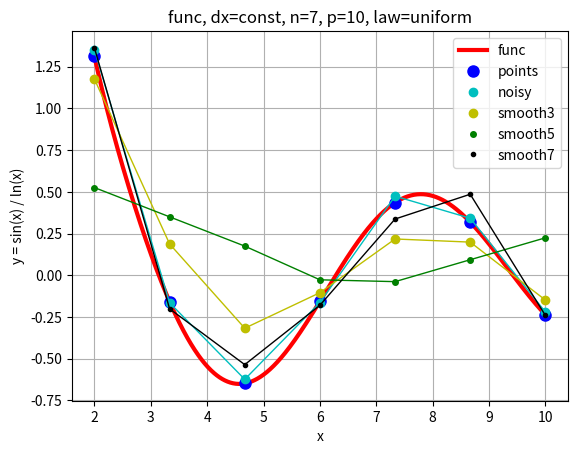
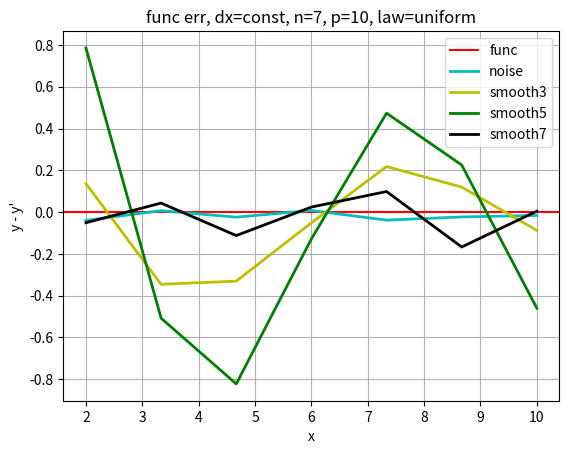
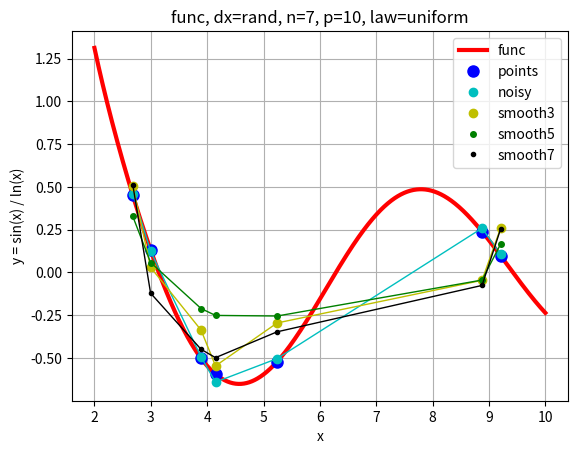
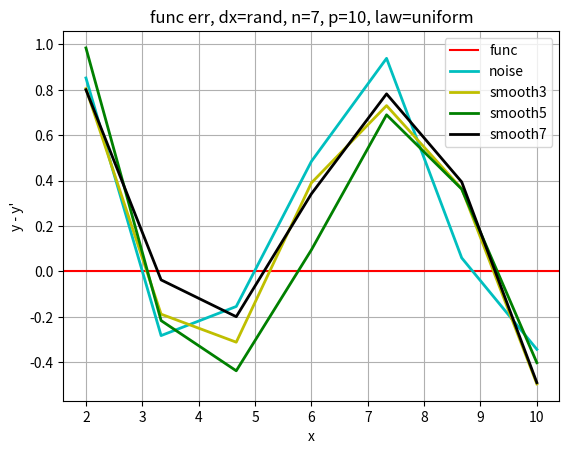
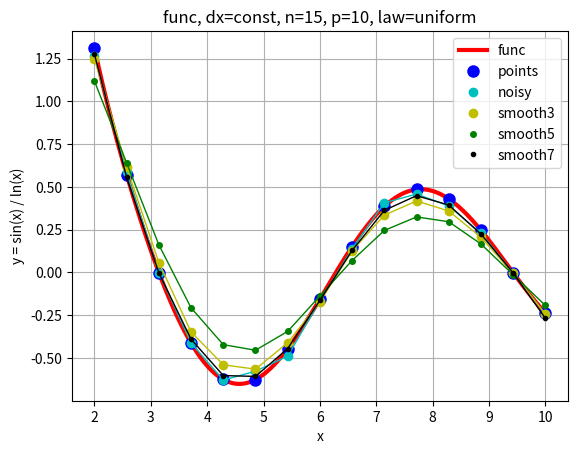
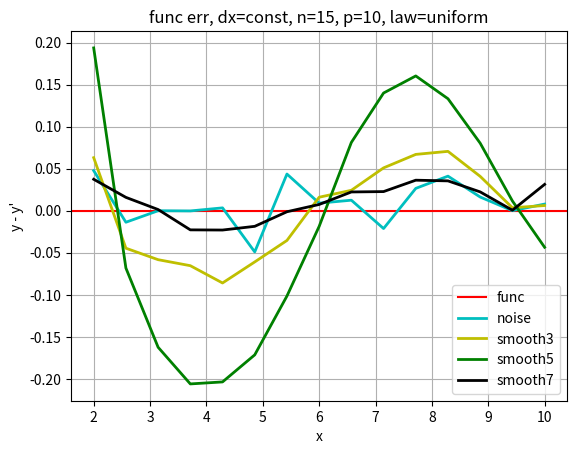
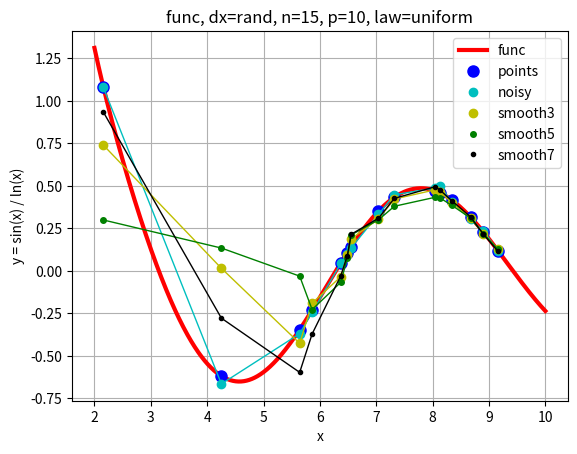
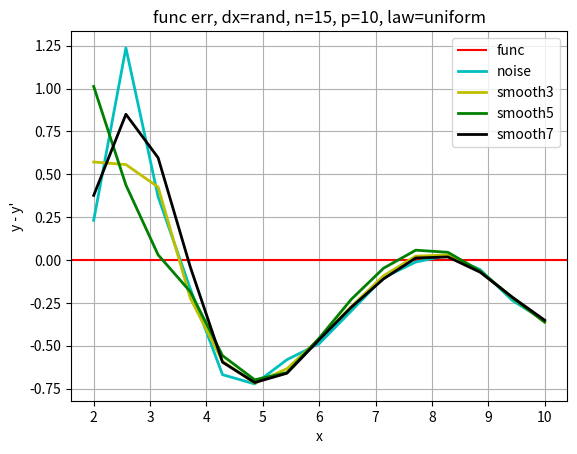
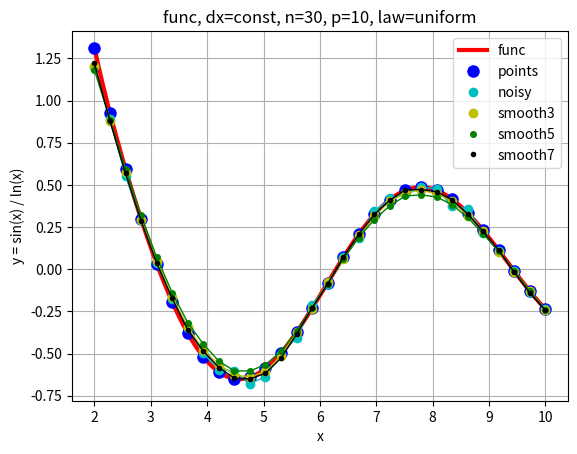
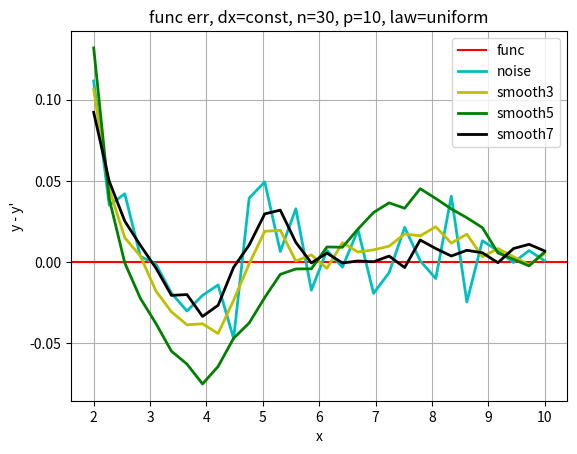
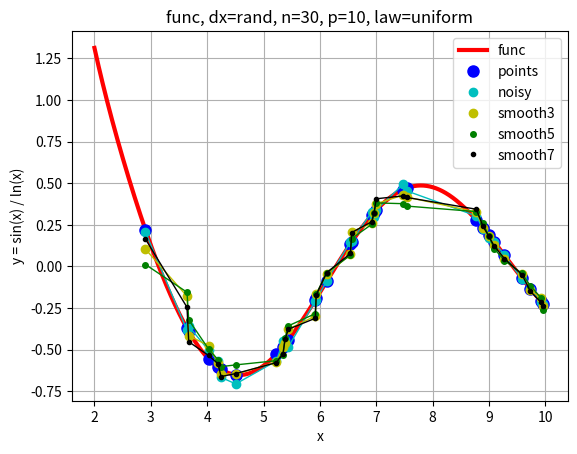
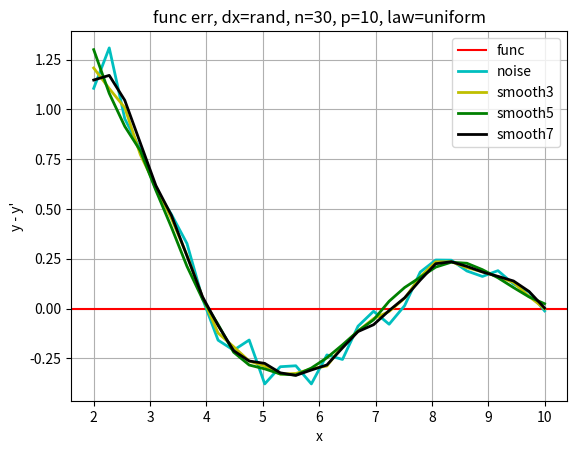

These figures' Python source, in order:
import matplotlib.pyplot as plt
import numpy as np
import random as rand
import scipy.stats as st
import scipy.signal as ss

e = 2.718281828
pi = 3.1415926
a = 2
b = 10
p = 10
law = "uniform"
# n_fixed = 30


def f(x):
    return np.sin(x) / np.log(x) # 2-10
    # return np.sin(x) / x # 0.3-10.3
    # return np.log(x)**np.sin(x) # 6-10
    # return np.sin(x) / (e**x+x) # 0-2.5
    # return np.sin(x**2) + np.log(x) # 1-3


class DistributionLawError(Exception):
    pass


class SmoothPointNumberError(Exception):
    pass


class GridData(object):
    @staticmethod
    def smooth(y, n=3):
        res = []
        if n == 3:
            if len(y) < 3:
                raise SmoothPointNumberError("Points number must be >= 3")
            else:
                res.append((5 * y[0] + 2 * y[1] - y[2]) / 6)
                for i in range(1, len(y) - 1):
                    res.append((y[i - 1] + y[i] + y[i + 1]) / 3)
                res.append((5 * y[-1] + 2 * y[-2] - y[-3]) / 6)
        elif n == 5:
            if len(y) < 5:
                raise SmoothPointNumberError("Points number must be >= 5")
            else:
                res.append((3 * y[0] + 2 * y[1] + y[2] - y[4]) / 5)
                res.append((4 * y[0] + 3 * y[1] + 2 * y[2] + y[3]) / 10)
                for i in range(2, len(y) - 2):
                    res.append((y[i - 2] + y[i - 1] + y[i] + y[i + 1] + y[i + 2]) / 5)
                res.append((4 * y[-1] + 3 * y[-2] + 2 * y[-3] + y[-4]) / 10)
                res.append((3 * y[-1] + 2 * y[-2] + y[-3] - y[-5]) / 5)
        elif n == 7:
            if len(y) < 7:
                raise SmoothPointNumberError("Points number must be >= 7")
            else:
                res.append((39 * y[0] + 8 * y[1] - 4 * (y[2] + y[3] - y[4]) + y[5] - 2 * y[6]) / 42)
                res.append((8 * y[0] + 19 * y[1] + 16 * y[2] + 6 * y[3] - 4 * y[4] - 7 * y[5] + 4 * y[6]) / 42)
                res.append((-4 * y[0] + 16 * y[1] + 19 * y[2] + 12 * y[3] + 2 * y[4] - 4 * y[5] + y[6]) / 42)
                for i in range(3, len(y) - 3):
                    res.append((7 * y[i] + 6 * (y[i + 1] + y[i - 1]) + 3 * (y[i + 2] + y[i - 2]) - 2 * (y[i + 3] + y[i - 3])) / 21)
                res.append((-4 * y[-1] + 16 * y[-2] + 19 * y[-3] + 12 * y[-4] + 2 * y[-5] - 4 * y[-6] + y[-7]) / 42)
                res.append((8 * y[-1] + 19 * y[-2] + 16 * y[-3] + 6 * y[-4] - 4 * y[-5] - 7 * y[-6] + 4 * y[-7]) / 42)
                res.append((39 * y[-1] + 8 * y[-2] - 4 * y[-3] - 4 * y[-4] + y[5] + 4 * y[-6] - 2 * y[-7]) / 42)
        else:
            raise SmoothPointNumberError("Unknown smooth point number. Available: 3, 5, 7")
        return np.array(res, dtype=np.float64)

    @staticmethod
    def noise(y, p, law="uniform"):
        eps = abs(y * p / 100)
        if law == "uniform":
            return np.random.uniform(y - eps, y + eps)
        elif law == "normal":
            return np.random.normal(y, eps / 3)
        elif law == "":
            return np.random.exponential()
        else:
            raise DistributionLawError("Unknown distribution type. Available: normal, uniform")


def main():
    n = [7, 15, 30]

    X = np.linspace(a, b, 1000)
    Y = f(X)

    for n_fixed in n:
        x = np.linspace(a, b, n_fixed)
        y = f(x)

        x_rand = np.sort(np.random.uniform(a, b, n_fixed))
        y_rand = f(x_rand)
        y_noisy = GridData.noise(y, p, law=law)
        y_rand_noisy = GridData.noise(y_rand, p, law=law)

        y_smooth3 = GridData.smooth(y_noisy, 3)
        y_smooth5 = GridData.smooth(y_noisy, 5)
        y_smooth7 = GridData.smooth(y_noisy, 7)
        y_rand_smooth3 = GridData.smooth(y_rand_noisy, 3)
        y_rand_smooth5 = GridData.smooth(y_rand_noisy, 5)
        y_rand_smooth7 = GridData.smooth(y_rand_noisy, 7)

        err_noise = y - y_noisy
        err_smooth3 = y - y_smooth3
        err_smooth5 = y - y_smooth5
        err_smooth7 = y - y_smooth7
        err_rand_noise = y - y_rand_noisy
        err_rand_smooth3 = y - y_rand_smooth3
        err_rand_smooth5 = y - y_rand_smooth5
        err_rand_smooth7 = y - y_rand_smooth7

        fig, ax = plt.subplots()
        fig_err, ax_err = plt.subplots()
        fig_rand, ax_rand = plt.subplots()
        fig_rand_err, ax_rand_err = plt.subplots()

        ax.plot(X, Y, '-r', lw="3", label="func")
        ax.plot(x, y, 'ob', ms="8", label="points")
        ax.plot(x, y_noisy, 'oc', ms='6', label="noisy")
        ax.plot(x, y_noisy, '-c', lw='1')
        ax.plot(x, y_smooth3, 'oy', ms='6', label="smooth3")
        ax.plot(x, y_smooth3, '-y', lw='1')
        ax.plot(x, y_smooth5, 'og', ms='4', label="smooth5")
        ax.plot(x, y_smooth5, '-g', lw='1')
        ax.plot(x, y_smooth7, 'ok', ms='3', label="smooth7")
        ax.plot(x, y_smooth7, '-k', lw='1')
        ax.set_title(f'func, dx=const, n={n_fixed}, p={p}, law={law}')
        ax.set_xlabel("x")
        ax.set_ylabel("y = sin(x) / ln(x)")
        ax.legend()
        ax.grid()

        ax_err.axhline(0, c='r', label="func")
        ax_err.plot(x, err_noise, 'c', lw='2', label="noise")
        ax_err.plot(x, err_smooth3, 'y', lw='2', label="smooth3")
        ax_err.plot(x, err_smooth5, 'g', lw='2', label="smooth5")
        ax_err.plot(x, err_smooth7, 'k', lw='2', label="smooth7")
        ax_err.set_title(f'func err, dx=const, n={n_fixed}, p={p}, law={law}')
        ax_err.set_xlabel("x")
        ax_err.set_ylabel("y - y'")
        ax_err.legend()
        ax_err.grid()


        ax_rand.plot(X, Y, '-r', lw="3", label="func")
        ax_rand.plot(x_rand, y_rand, 'ob', ms="8", label="points")
        ax_rand.plot(x_rand, y_rand_noisy, 'oc', ms='6', label="noisy")
        ax_rand.plot(x_rand, y_rand_noisy, '-c', lw='1')
        ax_rand.plot(x_rand, y_rand_smooth3, 'oy', ms='6', label="smooth3")
        ax_rand.plot(x_rand, y_rand_smooth3, '-y', lw='1')
        ax_rand.plot(x_rand, y_rand_smooth5, 'og', ms='4', label="smooth5")
        ax_rand.plot(x_rand, y_rand_smooth5, '-g', lw='1')
        ax_rand.plot(x_rand, y_rand_smooth7, 'ok', ms='3', label="smooth7")
        ax_rand.plot(x_rand, y_rand_smooth7, '-k', lw='1')
        ax_rand.set_title(f'func, dx=rand, n={n_fixed}, p={p}, law={law}')
        ax_rand.set_xlabel("x")
        ax_rand.set_ylabel("y = sin(x) / ln(x)")
        ax_rand.legend()
        ax_rand.grid()

        ax_rand_err.axhline(0, c='r', label="func")
        ax_rand_err.plot(x, err_rand_noise, 'c', lw='2', label="noise")
        ax_rand_err.plot(x, err_rand_smooth3, 'y', lw='2', label="smooth3")
        ax_rand_err.plot(x, err_rand_smooth5, 'g', lw='2', label="smooth5")
        ax_rand_err.plot(x, err_rand_smooth7, 'k', lw='2', label="smooth7")
        ax_rand_err.set_title(f'func err, dx=rand, n={n_fixed}, p={p}, law={law}')
        ax_rand_err.set_xlabel("x")
        ax_rand_err.set_ylabel("y - y'")
        ax_rand_err.legend()
        ax_rand_err.grid()

        plt.show()


if __name__ == "__main__":
    main()
